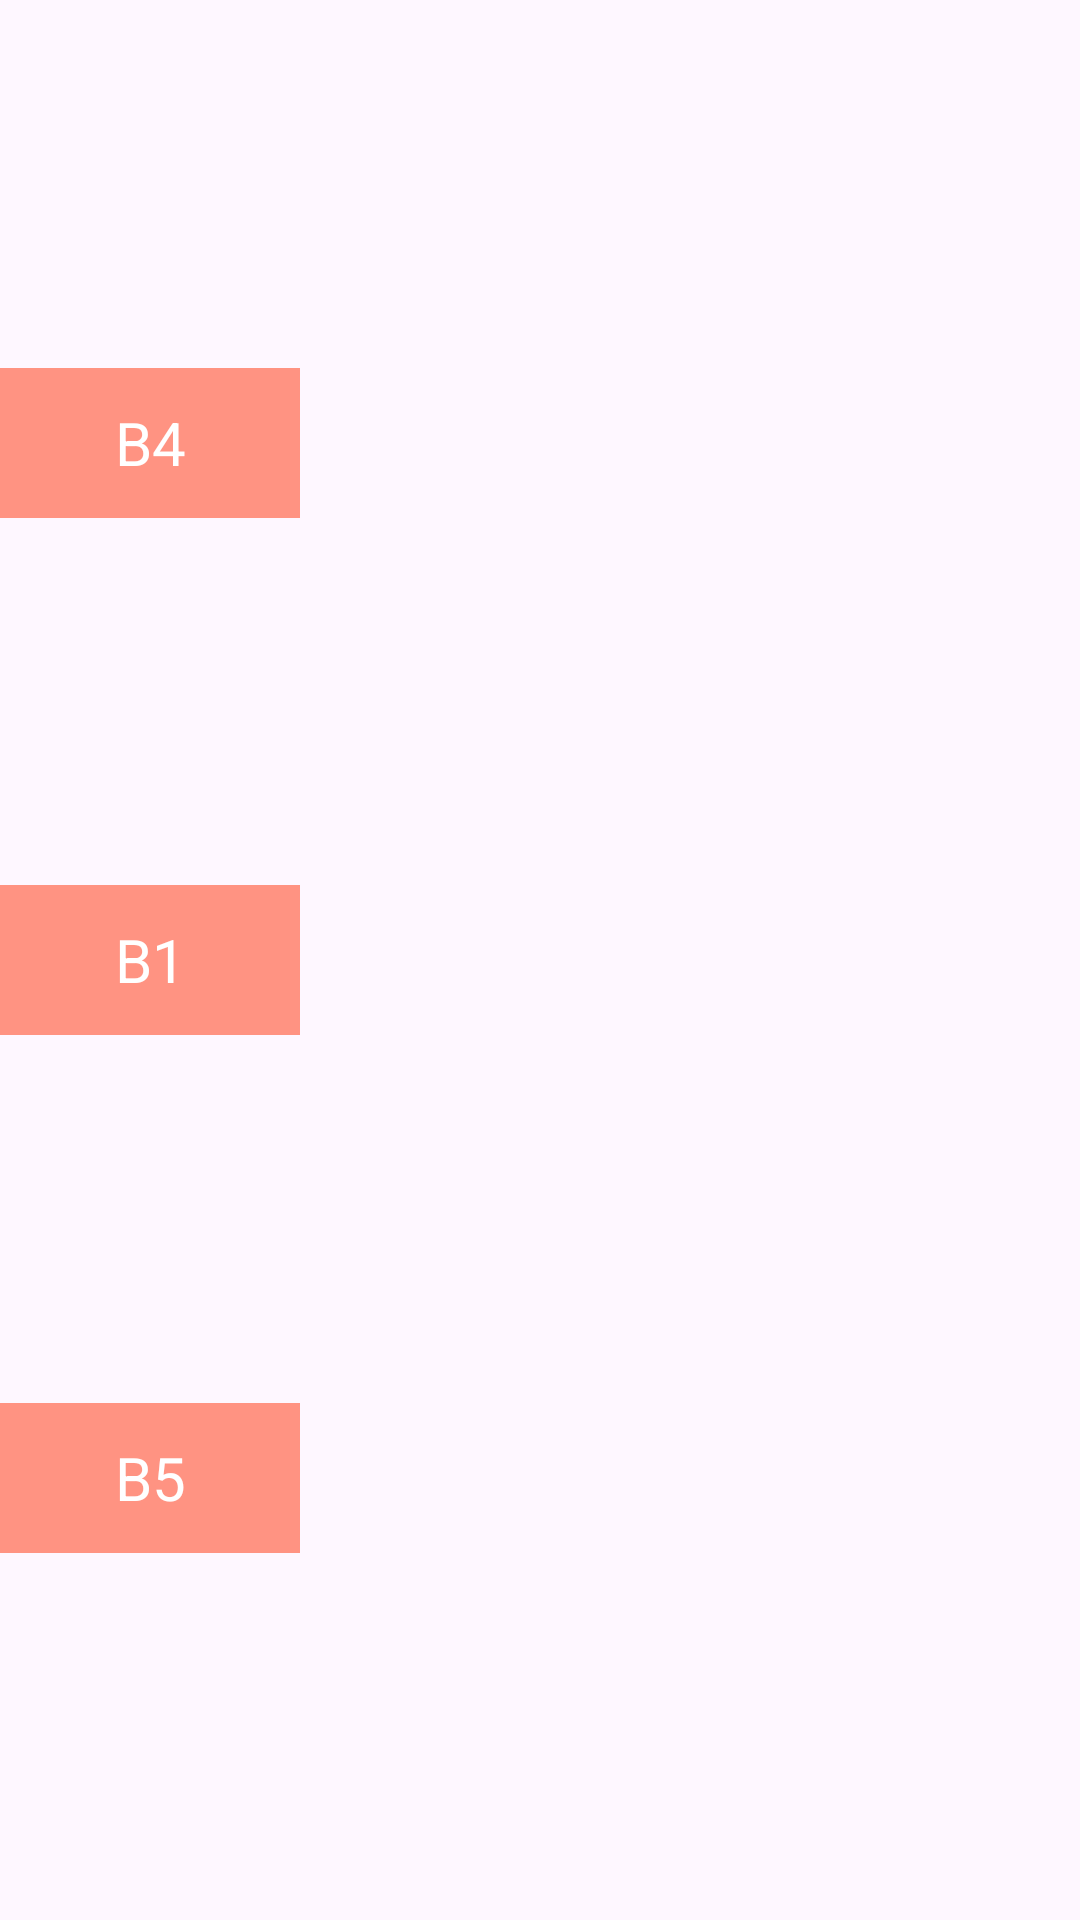

Android layout source for this screen:
<!-- AndroidManifest.xml: application theme Theme.Lab3_Ph35761 -->
<!-- res/layout/activity_main13.xml -->
<?xml version="1.0" encoding="utf-8"?>
<androidx.constraintlayout.widget.ConstraintLayout xmlns:android="http://schemas.android.com/apk/res/android"
    xmlns:app="http://schemas.android.com/apk/res-auto"
    xmlns:tools="http://schemas.android.com/tools"
    android:layout_width="match_parent"
    android:layout_height="match_parent"
    tools:context=".MainActivity13">

    <TextView
        android:id="@+id/view1"
        android:layout_width="100dp"
        android:layout_height="50dp"
        android:background="#Ff9382"
        android:text="B1"
        android:gravity="center"
        android:textSize="20dp"
        android:textColor="@color/white"
        app:layout_constraintVertical_chainStyle="spread"
        app:layout_constraintTop_toBottomOf="@+id/view2"

        app:layout_constraintBottom_toTopOf="@+id/view3"
        />
    <TextView
        android:id="@+id/view2"
        android:layout_width="100dp"
        android:layout_height="50dp"
        android:background="#Ff9382"
        android:text="B4"
        android:gravity="center"
        android:textSize="20dp"
        android:textColor="@color/white"
        app:layout_constraintTop_toTopOf="parent"
        app:layout_constraintBottom_toTopOf="@+id/view1"/>
    <TextView
        android:id="@+id/view3"
        android:layout_width="100dp"
        android:layout_height="50dp"
        android:background="#Ff9382"
        android:text="B5"
        android:gravity="center"
        android:textSize="20dp"
        android:textColor="@color/white"
        app:layout_constraintBottom_toBottomOf="parent"
        app:layout_constraintTop_toBottomOf="@+id/view1"/>

</androidx.constraintlayout.widget.ConstraintLayout>
<!-- resources referenced by this layout -->
<resources>
  <style name="Theme.Lab3_Ph35761" parent="Base.Theme.Lab3_Ph35761" />
  <style name="Base.Theme.Lab3_Ph35761" parent="Theme.Material3.DayNight.NoActionBar">
          
          
      </style>
  <!-- not gathered from this repository: default colours our renderer supplied (Android Studio template values) -->
  <color name="white">#FFFFFFFF</color>
</resources>
